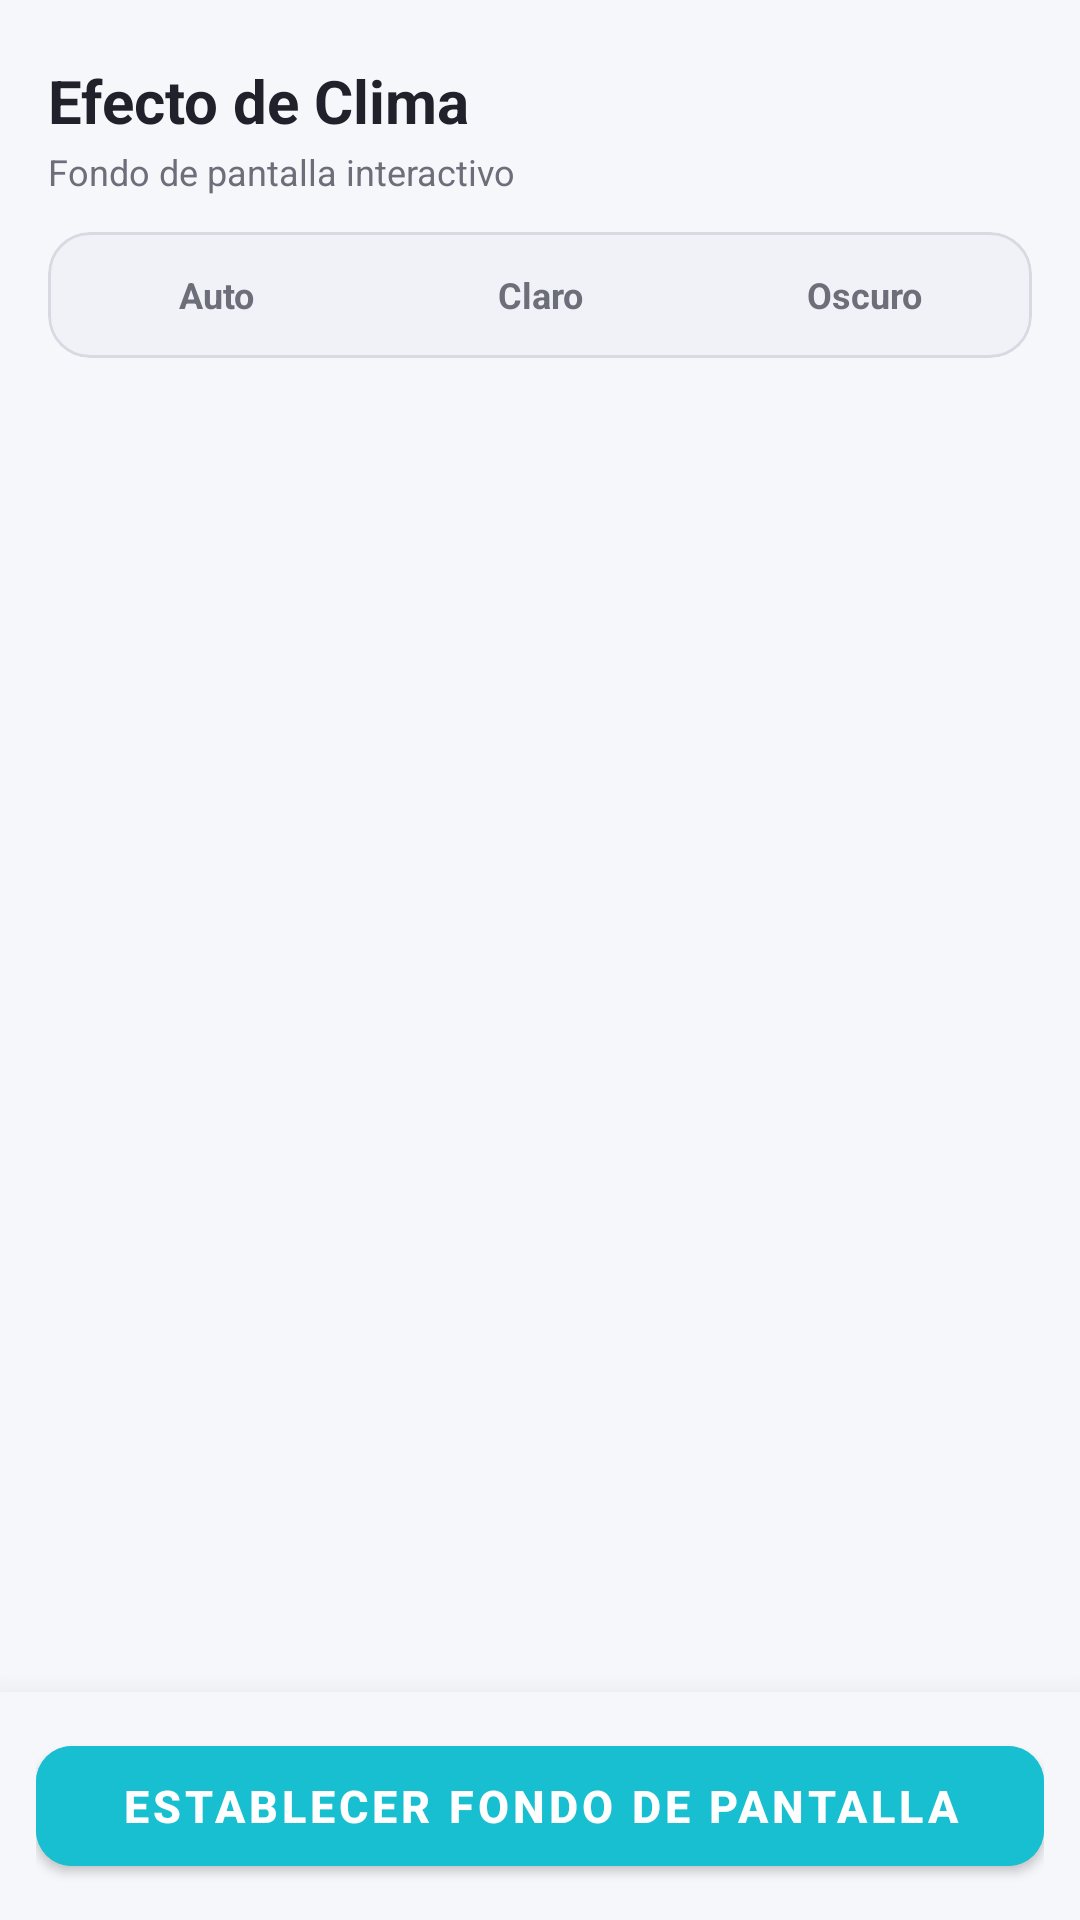

Write the Android layout XML for this screen, with the resource values it uses.
<!-- AndroidManifest.xml: application theme Theme.Wallpaper -->
<!-- res/layout/activity_settings.xml -->
<?xml version="1.0" encoding="utf-8"?>
<androidx.constraintlayout.widget.ConstraintLayout xmlns:android="http://schemas.android.com/apk/res/android"
    xmlns:app="http://schemas.android.com/apk/res-auto"
    android:id="@+id/settingsRootContainer"
    android:layout_width="match_parent"
    android:layout_height="match_parent"
    android:background="@color/settings_bg">

    <ScrollView
        android:id="@+id/settingsScrollView"
        android:layout_width="0dp"
        android:layout_height="0dp"
        android:fillViewport="true"
        app:layout_constraintTop_toTopOf="parent"
        app:layout_constraintBottom_toTopOf="@id/buttonContainer"
        app:layout_constraintStart_toStartOf="parent"
        app:layout_constraintEnd_toEndOf="parent">

        <LinearLayout
            android:id="@+id/settingsRootContent"
            android:layout_width="match_parent"
            android:layout_height="wrap_content"
            android:orientation="vertical"
            android:paddingStart="16dp"
            android:paddingEnd="16dp"
            android:paddingTop="12dp"
            android:paddingBottom="12dp">

            
            <LinearLayout
                android:layout_width="match_parent"
                android:layout_height="wrap_content"
                android:orientation="horizontal"
                android:gravity="center_vertical"
                android:layout_marginTop="8dp"
                android:layout_marginBottom="12dp">

                <LinearLayout
                    android:layout_width="0dp"
                    android:layout_height="wrap_content"
                    android:layout_weight="1"
                    android:orientation="vertical"
                    android:paddingEnd="12dp">

                    <TextView
                        android:id="@+id/textViewTitle"
                        android:layout_width="match_parent"
                        android:layout_height="wrap_content"
                        android:text="@string/act_efecto_de_clima"
                        android:textColor="@color/settings_text_primary"
                        android:textSize="20sp"
                        android:textStyle="bold"
                        android:maxLines="2"
                        android:ellipsize="end" />

                    <TextView
                        android:layout_width="match_parent"
                        android:layout_height="wrap_content"
                        android:text="@string/settings_subtitle"
                        android:textColor="@color/settings_text_secondary"
                        android:textSize="12sp"
                        android:layout_marginTop="2dp"
                        android:maxLines="1"
                        android:ellipsize="end" />
                </LinearLayout>

                <ImageButton
                    android:id="@+id/buttonHeaderHelp"
                    android:layout_width="40dp"
                    android:layout_height="40dp"
                    android:background="?android:attr/selectableItemBackgroundBorderless"
                    android:src="@drawable/ic_help"
                    app:tint="@color/settings_accent"
                    android:contentDescription="@string/help_button_description" />
            </LinearLayout>

            
            <com.google.android.material.card.MaterialCardView
                android:layout_width="match_parent"
                android:layout_height="wrap_content"
                android:layout_marginBottom="12dp"
                app:cardCornerRadius="14dp"
                app:cardElevation="0dp"
                app:strokeWidth="1dp"
                app:strokeColor="@color/settings_stroke"
                app:cardBackgroundColor="@color/settings_card_bg_alt">

                <LinearLayout
                    android:id="@+id/layoutThemeMode"
                    android:layout_width="match_parent"
                    android:layout_height="wrap_content"
                    android:orientation="horizontal"
                    android:padding="4dp">

                    <com.google.android.material.card.MaterialCardView
                        android:id="@+id/cardThemeAuto"
                        android:layout_width="0dp"
                        android:layout_height="34dp"
                        android:layout_weight="1"
                        android:layout_marginEnd="4dp"
                        android:clickable="true"
                        android:focusable="true"
                        app:cardCornerRadius="10dp"
                        app:cardElevation="0dp"
                        app:strokeWidth="0dp"
                        app:cardBackgroundColor="@color/settings_chip_bg_inactive"
                        app:rippleColor="@color/settings_accent_ripple">
                        <TextView
                            android:id="@+id/textThemeAuto"
                            android:layout_width="match_parent"
                            android:layout_height="match_parent"
                            android:text="@string/act_auto"
                            android:gravity="center"
                            android:textColor="@color/settings_text_muted"
                            android:textSize="12sp"
                            android:textStyle="bold" />
                    </com.google.android.material.card.MaterialCardView>

                    <com.google.android.material.card.MaterialCardView
                        android:id="@+id/cardThemeLight"
                        android:layout_width="0dp"
                        android:layout_height="34dp"
                        android:layout_weight="1"
                        android:layout_marginEnd="4dp"
                        android:clickable="true"
                        android:focusable="true"
                        app:cardCornerRadius="10dp"
                        app:cardElevation="0dp"
                        app:strokeWidth="0dp"
                        app:cardBackgroundColor="@color/settings_chip_bg_inactive"
                        app:rippleColor="@color/settings_accent_ripple">
                        <TextView
                            android:id="@+id/textThemeLight"
                            android:layout_width="match_parent"
                            android:layout_height="match_parent"
                            android:text="@string/act_claro"
                            android:gravity="center"
                            android:textColor="@color/settings_text_muted"
                            android:textSize="12sp"
                            android:textStyle="bold" />
                    </com.google.android.material.card.MaterialCardView>

                    <com.google.android.material.card.MaterialCardView
                        android:id="@+id/cardThemeDark"
                        android:layout_width="0dp"
                        android:layout_height="34dp"
                        android:layout_weight="1"
                        android:clickable="true"
                        android:focusable="true"
                        app:cardCornerRadius="10dp"
                        app:cardElevation="0dp"
                        app:strokeWidth="0dp"
                        app:cardBackgroundColor="@color/settings_chip_bg_inactive"
                        app:rippleColor="@color/settings_accent_ripple">
                        <TextView
                            android:id="@+id/textThemeDark"
                            android:layout_width="match_parent"
                            android:layout_height="match_parent"
                            android:text="@string/act_oscuro"
                            android:gravity="center"
                            android:textColor="@color/settings_text_muted"
                            android:textSize="12sp"
                            android:textStyle="bold" />
                    </com.google.android.material.card.MaterialCardView>

                </LinearLayout>
            </com.google.android.material.card.MaterialCardView>


            
            <FrameLayout
                android:id="@+id/settings_fragment_container"
                android:layout_width="match_parent"
                android:layout_height="wrap_content"
                android:layout_marginBottom="16dp" />

        </LinearLayout>
    </ScrollView>

    
    <FrameLayout
        android:id="@+id/buttonContainer"
        android:layout_width="match_parent"
        android:layout_height="wrap_content"
        android:background="@color/settings_bg"
        android:padding="12dp"
        android:elevation="8dp"
        android:translationZ="8dp"
        app:layout_constraintBottom_toBottomOf="parent">

        <com.google.android.material.button.MaterialButton
            android:id="@+id/buttonApplyWallpaper"
            android:layout_width="match_parent"
            android:layout_height="52dp"
            android:text="@string/act_establecer_fondo_de_pantalla"
            android:textColor="@color/white"
            android:textSize="15sp"
            android:textStyle="bold"
            android:backgroundTint="@color/settings_accent"
            app:cornerRadius="12dp"
            app:icon="@drawable/ic_background"
            app:iconGravity="textStart"
            app:iconPadding="8dp" />
    </FrameLayout>

</androidx.constraintlayout.widget.ConstraintLayout>
<!-- resources referenced by this layout -->
<resources>
  <color name="settings_accent">#18BFD1</color>
  <color name="settings_accent_ripple">#2218BFD1</color>
  <color name="settings_bg">#F6F7FA</color>
  <color name="settings_card_bg_alt">#F1F2F7</color>
  <color name="settings_chip_bg_inactive">#F1F2F7</color>
  <color name="settings_stroke">#D8DAE3</color>
  <color name="settings_text_muted">#6C6E7A</color>
  <color name="settings_text_primary">#20212A</color>
  <color name="settings_text_secondary">#6C6E7A</color>
  <color name="white">#FFFFFFFF</color>
  <string name="act_auto">Auto</string>
  <string name="act_claro">Claro</string>
  <string name="act_efecto_de_clima">Efecto de Clima</string>
  <string name="act_establecer_fondo_de_pantalla">Establecer Fondo de Pantalla</string>
  <string name="act_oscuro">Oscuro</string>
  <string name="help_button_description">Ayuda sobre esta configuración</string>
  <string name="settings_subtitle">Fondo de pantalla interactivo</string>
  <style name="Theme.Wallpaper" parent="Theme.MaterialComponents.DayNight.DarkActionBar">
          
          <item name="colorPrimary">@color/accent_storm</item>
          <item name="colorPrimaryVariant">#00BFFF</item>
          <item name="colorOnPrimary">@color/white</item>
          
          <item name="colorSecondary">@color/teal_200</item>
          <item name="colorSecondaryVariant">@color/teal_700</item>
          <item name="colorOnSecondary">@color/black</item>
          
          <item name="android:statusBarColor">?attr/colorPrimaryVariant</item>
          
      </style>
  <color name="accent_storm">#00E5FF</color>
  <color name="teal_200">#FF03DAC5</color>
  <color name="teal_700">#FF018786</color>
  <color name="black">#FF000000</color>
</resources>
